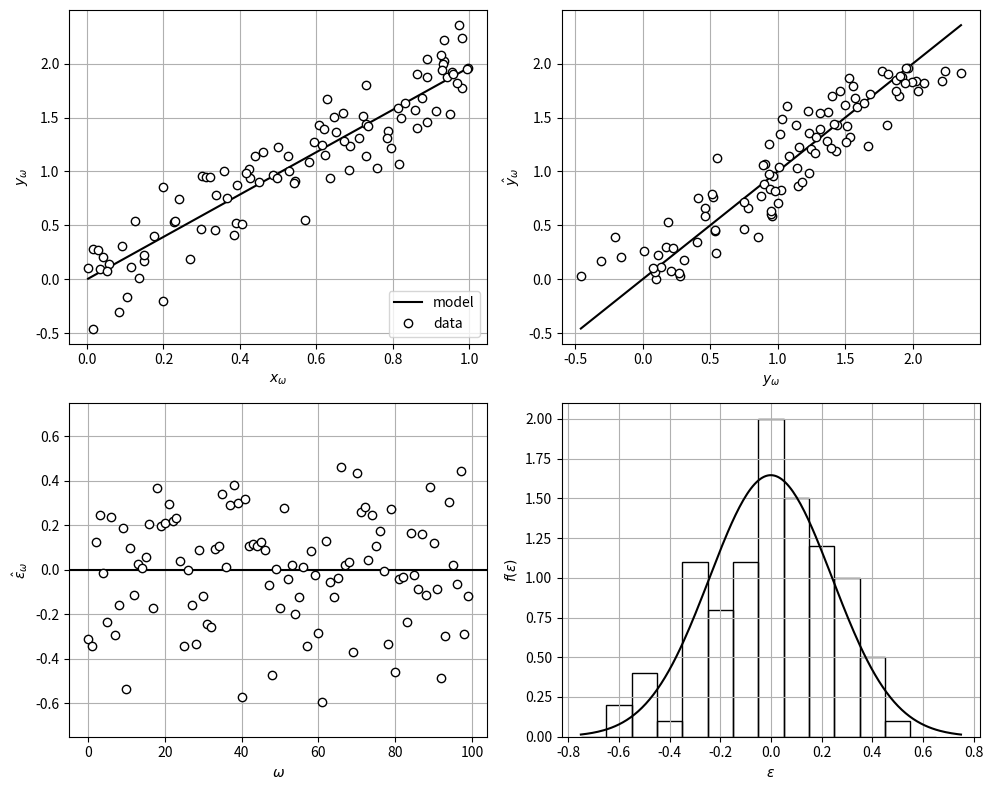
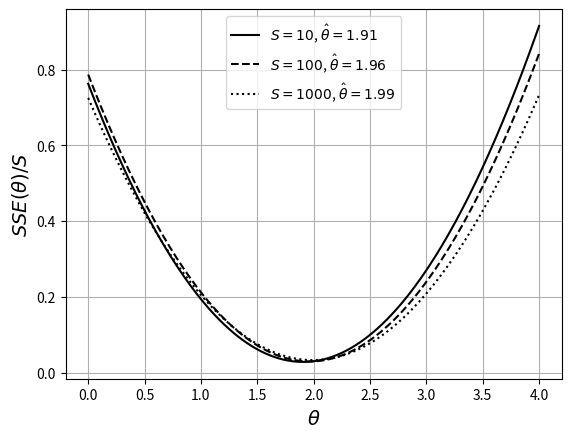

Write Python code to recreate these figures, in order.
# %% [markdown] [hide]
# **Setup.** Run this notebook from the `notebooks/` folder of the book
# repository (it reads files from `Data/` and `Support/`). On Google Colab,
# upload the folder to your Drive and set `path` to its location, e.g.
# `path = '/content/drive/MyDrive/StatsBook/notebooks/'`.

# %% [hide]
path = ''

# %% [markdown]
# Scalar linear estimation with the correct model (Victor Z and Jaron T, UW-Madison, 2024).
#
# | Slides | Python | Meaning |
# |---|---|---|
# | $(x_\omega,y_\omega)$, $S$ | `x_omega`, `y_omega`, `S` | observation pairs |
# | $\theta$, $\sigma$ | `theta`, `sigma` | true slope and noise SD ($\sigma^2=0.0625$) |
# | $\hat{\theta}=\sum_\omega x_\omega y_\omega/\sum_\omega x_\omega^2$ | `theta_hat` | MLE (least squares) |
# | $\hat{y}_\omega=\hat{\theta}x_\omega$, $\hat{\epsilon}_\omega$ | `y_hat`, `eps_hat` | predictions and residuals |
# | $SSE(\theta)$ | `SSE` | sum of squared errors |

# %%
import numpy as np
import matplotlib.pyplot as plt
from scipy.stats import norm

theta, sigma = 2, 0.25

def generate(S, seed=0):
    """S observations of y = theta x + eps with eps ~ N(0, sigma^2)."""
    rng = np.random.default_rng(seed)
    x_omega = rng.random(S)
    y_omega = theta * x_omega + rng.normal(0, sigma, S)
    return x_omega, y_omega

S = 100
x_omega, y_omega = generate(S)
theta_hat = np.sum(x_omega * y_omega) / np.sum(x_omega**2)
y_hat = theta_hat * x_omega
eps_hat = y_omega - y_hat
mu_eps, sigma_eps = norm.fit(eps_hat)
print(f"theta_hat = {theta_hat:.3f};  residuals ~ N({mu_eps:.3f}, {sigma_eps:.3f}^2)")

# %%
fig, axs = plt.subplots(2, 2, figsize=(10, 8))
order = np.argsort(x_omega)
axs[0, 0].plot(x_omega[order], y_hat[order], 'k-', linewidth=1.5, label='model')
axs[0, 0].plot(x_omega, y_omega, 'ko', markerfacecolor='w', label='data')
axs[0, 0].set_xlabel(r'$x_\omega$'); axs[0, 0].set_ylabel(r'$y_\omega$'); axs[0, 0].legend(loc='lower right')
lims = [y_omega.min(), y_omega.max()]
axs[0, 1].plot(lims, lims, 'k-')
axs[0, 1].plot(y_omega, y_hat, 'ko', markerfacecolor='w')
axs[0, 1].set_xlabel(r'$y_\omega$'); axs[0, 1].set_ylabel(r'$\hat{y}_\omega$')
axs[1, 0].axhline(0, color='k')
axs[1, 0].plot(eps_hat, 'ko', markerfacecolor='w')
axs[1, 0].set_ylim(-3*sigma, 3*sigma)
axs[1, 0].set_xlabel(r'$\omega$'); axs[1, 0].set_ylabel(r'$\hat{\epsilon}_\omega$')
e = np.linspace(-0.75, 0.75, 200)
axs[1, 1].hist(eps_hat, bins=np.arange(-0.75, 0.75, 0.1), density=True, edgecolor='black', facecolor='none')
axs[1, 1].plot(e, norm.pdf(e, mu_eps, sigma_eps), 'k-', linewidth=1.5)
axs[1, 1].set_xlabel(r'$\epsilon$'); axs[1, 1].set_ylabel(r'$f(\epsilon)$')
for ax in axs.ravel():
    ax.grid(True)
plt.tight_layout()
plt.show()

# %% [markdown]
# $SSE(\theta)=\frac{1}{2}\sum_\omega(y_\omega-\theta x_\omega)^2$ (scaled by $1/S$) becomes sharper as $S$ grows.

# %%
theta_grid = np.linspace(0, 4, 200)
for S, style in ((10, 'k-'), (100, 'k--'), (1000, 'k:')):
    x_omega, y_omega = generate(S)
    SSE = np.array([0.5 * np.sum((y_omega - th * x_omega)**2) for th in theta_grid])
    theta_hat = np.sum(x_omega * y_omega) / np.sum(x_omega**2)
    plt.plot(theta_grid, SSE / S, style, linewidth=1.5, label=rf'$S={S}$, $\hat\theta={theta_hat:.2f}$')
plt.grid(True)
plt.xlabel(r'$\theta$', fontsize=14)
plt.ylabel(r'$SSE(\theta)/S$', fontsize=14)
plt.legend()
plt.show()
